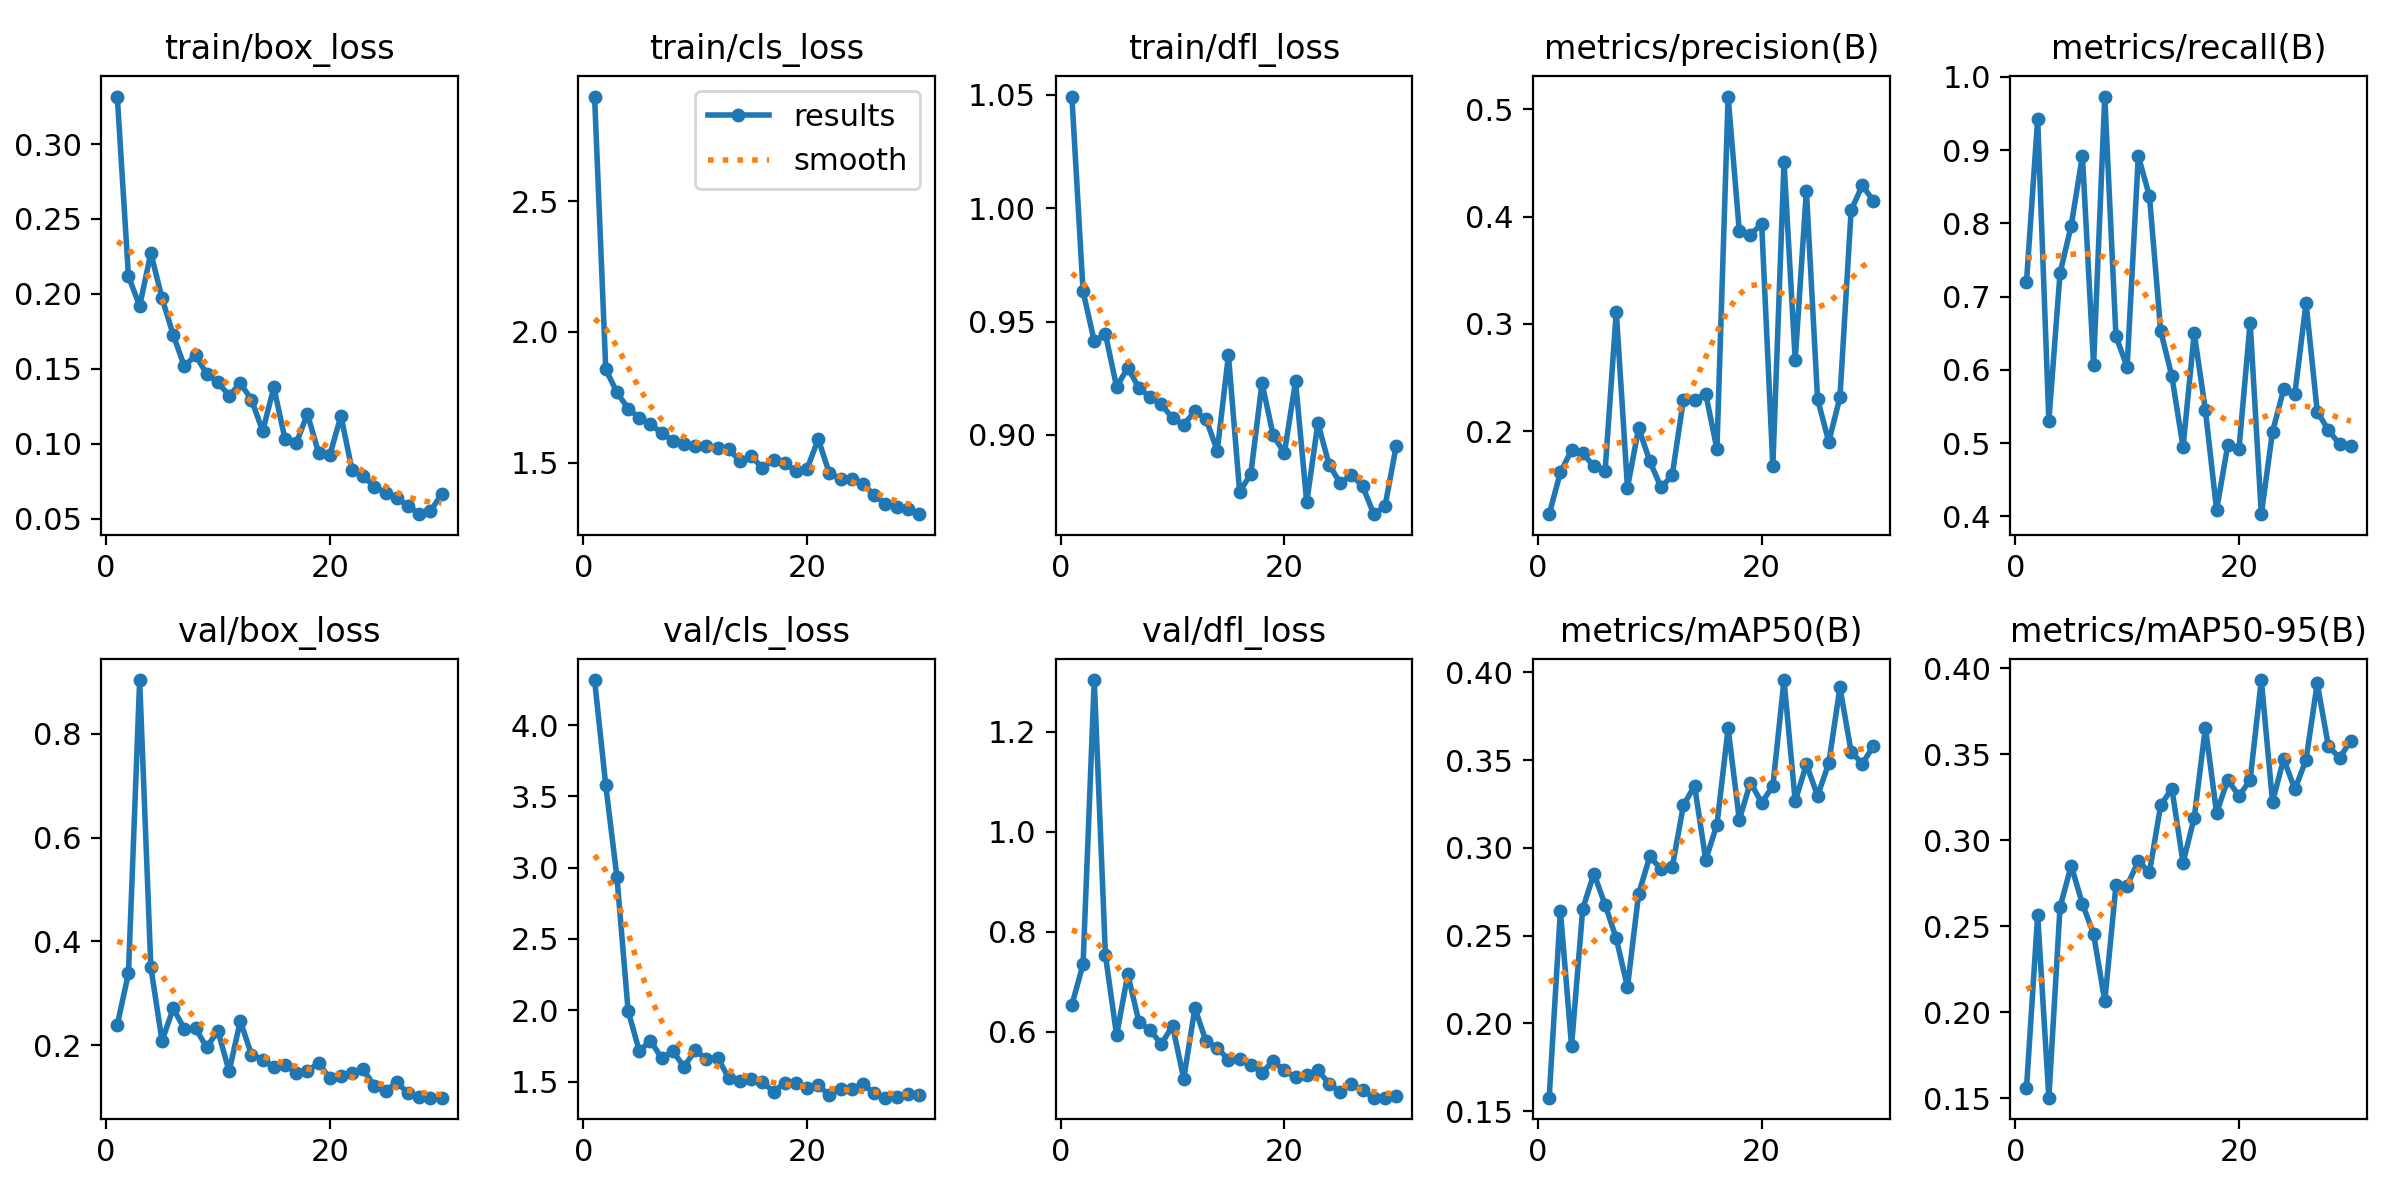

The file beside this chart, header and first rows:
epoch, train/box_loss, train/cls_loss, train/dfl_loss, metrics/precision(B), metrics/recall(B), metrics/mAP50(B), metrics/mAP50-95(B), val/box_loss, val/cls_loss, val/dfl_loss, lr/pg0, lr/pg1, lr/pg2
1, 0.3317, 2.9, 1.049, 0.1225, 0.7203, 0.1576, 0.1557, 0.2392, 4.316, 0.6542, 0.000295, 0.000295, 0.000295
2, 0.2117, 1.857, 0.9633, 0.1613, 0.9429, 0.2642, 0.2564, 0.3384, 3.577, 0.7355, 0.0005783, 0.0005783, 0.0005783
3, 0.192, 1.769, 0.9413, 0.1821, 0.5303, 0.187, 0.1502, 0.9035, 2.933, 1.304, 0.0008416, 0.0008416, 0.0008416
4, 0.2273, 1.707, 0.9445, 0.1791, 0.7321, 0.2653, 0.261, 0.3506, 1.995, 0.7534, 0.000819, 0.000819, 0.000819
5, 0.1971, 1.672, 0.9212, 0.1672, 0.797, 0.2853, 0.2853, 0.2082, 1.713, 0.5933, 0.000789, 0.000789, 0.000789
6, 0.1727, 1.647, 0.9296, 0.1628, 0.8925, 0.2676, 0.263, 0.2707, 1.788, 0.7157, 0.000759, 0.000759, 0.000759
7, 0.1517, 1.614, 0.9206, 0.3115, 0.6064, 0.2483, 0.2455, 0.2314, 1.663, 0.6195, 0.000729, 0.000729, 0.000729
8, 0.1592, 1.583, 0.9166, 0.1473, 0.9732, 0.2206, 0.2063, 0.2322, 1.713, 0.6036, 0.000699, 0.000699, 0.000699
9, 0.1465, 1.57, 0.9134, 0.2028, 0.6459, 0.2738, 0.2738, 0.1958, 1.603, 0.5755, 0.000669, 0.000669, 0.000669
10, 0.1409, 1.564, 0.9074, 0.1718, 0.6043, 0.2951, 0.2736, 0.228, 1.719, 0.6124, 0.000639, 0.000639, 0.000639
11, 0.1322, 1.565, 0.9044, 0.1475, 0.8921, 0.2878, 0.2878, 0.1493, 1.658, 0.5067, 0.000609, 0.000609, 0.000609
12, 0.1403, 1.556, 0.9104, 0.1587, 0.8368, 0.2888, 0.2814, 0.2465, 1.669, 0.6476, 0.000579, 0.000579, 0.000579
13, 0.1295, 1.553, 0.9069, 0.2291, 0.6532, 0.3241, 0.3203, 0.1819, 1.523, 0.5811, 0.000549, 0.000549, 0.000549
14, 0.1084, 1.505, 0.8931, 0.2288, 0.5913, 0.3353, 0.3301, 0.1714, 1.507, 0.5685, 0.000519, 0.000519, 0.000519
15, 0.1376, 1.526, 0.9351, 0.2346, 0.4947, 0.2932, 0.287, 0.1585, 1.52, 0.5443, 0.000489, 0.000489, 0.000489
16, 0.1031, 1.48, 0.8749, 0.1832, 0.6503, 0.3131, 0.3131, 0.1623, 1.497, 0.5456, 0.000459, 0.000459, 0.000459
17, 0.1002, 1.509, 0.8828, 0.512, 0.5449, 0.368, 0.3655, 0.1457, 1.429, 0.5342, 0.000429, 0.000429, 0.000429
18, 0.1199, 1.498, 0.9228, 0.3865, 0.4088, 0.316, 0.316, 0.1503, 1.491, 0.5188, 0.0003991, 0.0003991, 0.0003991
19, 0.09403, 1.467, 0.8998, 0.3833, 0.4974, 0.3372, 0.3352, 0.1653, 1.492, 0.5418, 0.000369, 0.000369, 0.000369
20, 0.0923, 1.476, 0.8919, 0.3932, 0.4918, 0.3257, 0.3257, 0.1368, 1.455, 0.523, 0.0003391, 0.0003391, 0.0003391
21, 0.1186, 1.59, 0.9236, 0.1674, 0.6647, 0.3351, 0.3351, 0.1404, 1.473, 0.5092, 0.0003091, 0.0003091, 0.0003091
22, 0.08231, 1.458, 0.8702, 0.4506, 0.4031, 0.3956, 0.3932, 0.1454, 1.403, 0.513, 0.0002791, 0.0002791, 0.0002791
23, 0.07819, 1.436, 0.9052, 0.2661, 0.5155, 0.3266, 0.3224, 0.1532, 1.45, 0.5233, 0.0002491, 0.0002491, 0.0002491
24, 0.07127, 1.438, 0.8869, 0.4242, 0.5736, 0.3476, 0.3473, 0.121, 1.446, 0.4967, 0.0002191, 0.0002191, 0.0002191
25, 0.06738, 1.42, 0.8786, 0.2299, 0.5676, 0.3296, 0.3296, 0.1113, 1.481, 0.4796, 0.0001891, 0.0001891, 0.0001891
26, 0.06368, 1.375, 0.8824, 0.19, 0.6915, 0.3482, 0.3469, 0.1289, 1.419, 0.4964, 0.0001591, 0.0001591, 0.0001591
27, 0.05852, 1.344, 0.8773, 0.2314, 0.5432, 0.3914, 0.3914, 0.1069, 1.387, 0.4834, 0.0001291, 0.0001291, 0.0001291
28, 0.05301, 1.331, 0.865, 0.4057, 0.5176, 0.3547, 0.3547, 0.09925, 1.394, 0.4686, 9.9081e-05, 9.9081e-05, 9.9081e-05
29, 0.05502, 1.322, 0.8684, 0.4293, 0.4986, 0.3479, 0.3479, 0.09882, 1.412, 0.4689, 6.9084e-05, 6.9084e-05, 6.9084e-05
30, 0.06632, 1.303, 0.895, 0.4144, 0.4968, 0.358, 0.358, 0.09889, 1.406, 0.4721, 3.9087e-05, 3.9087e-05, 3.9087e-05
